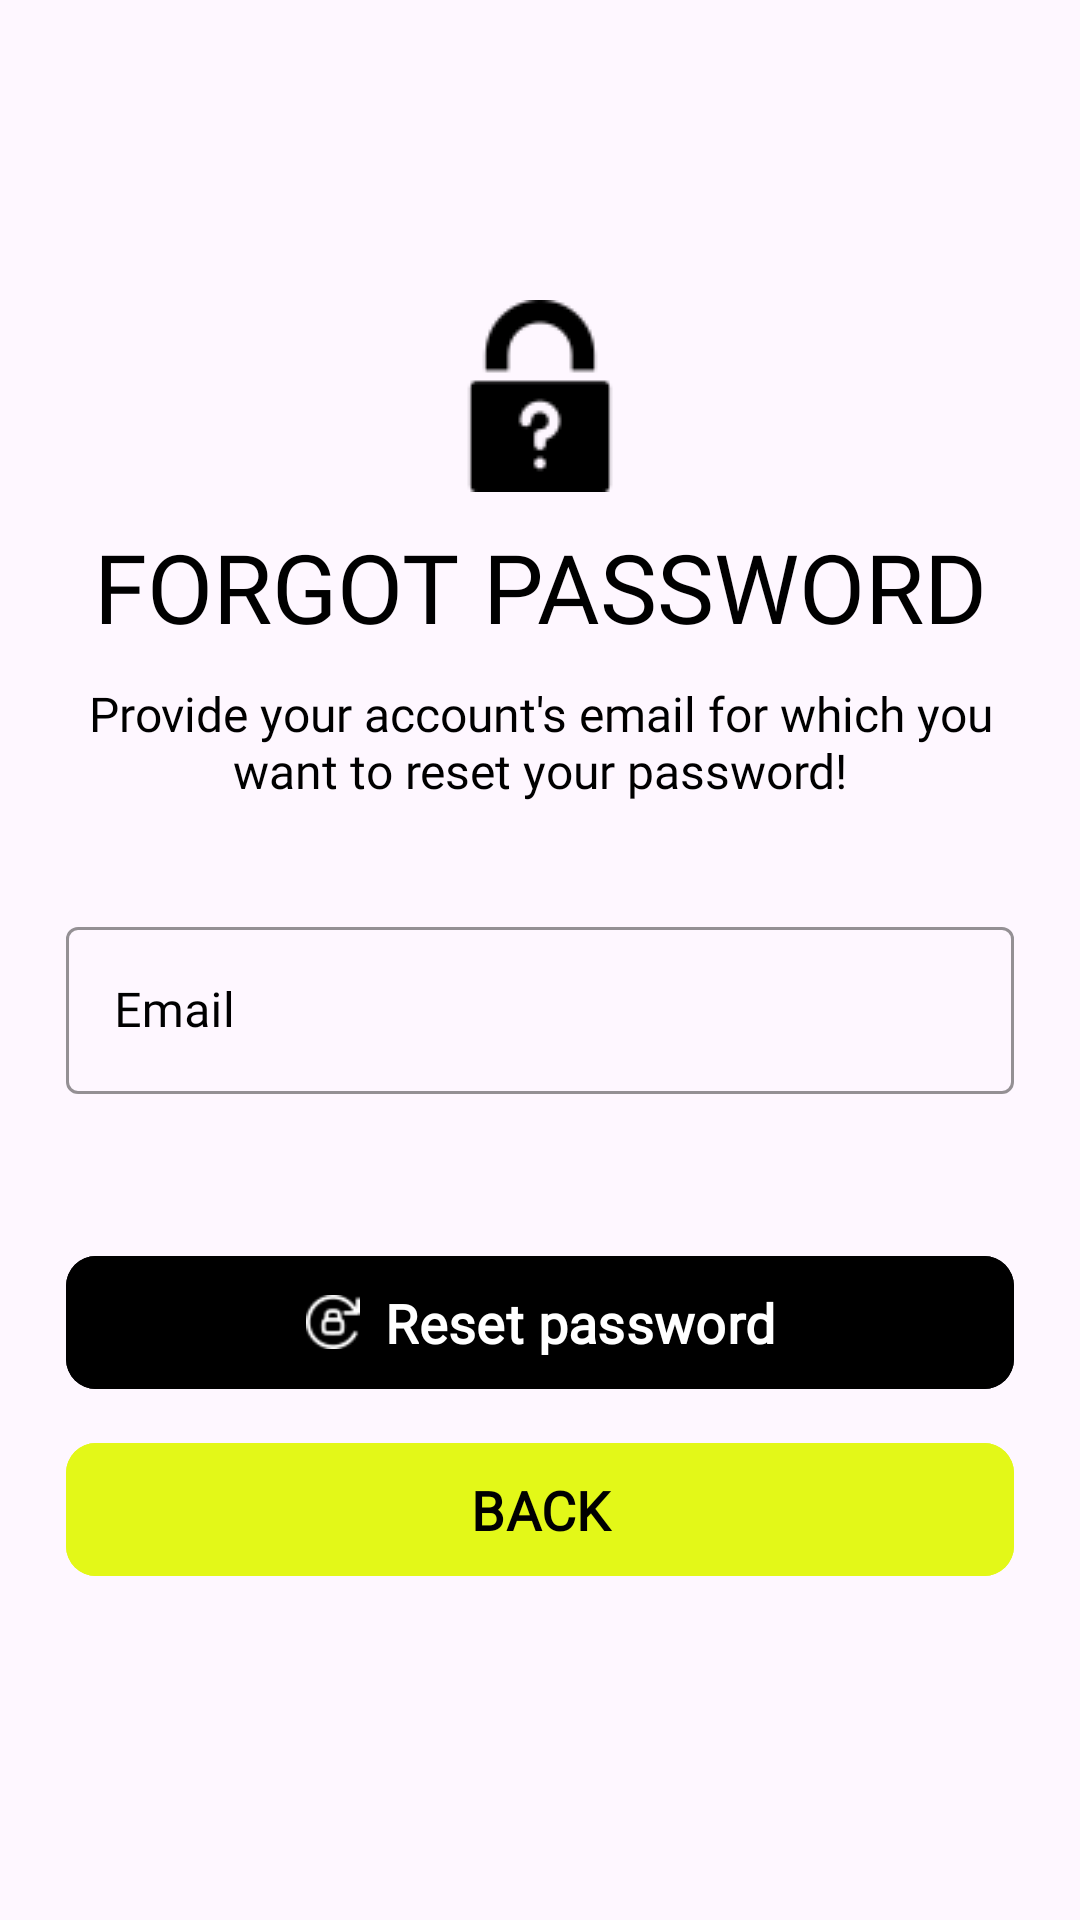

This screen was rendered from an Android layout file. Write that file and the resources it references.
<!-- AndroidManifest.xml: application theme Theme.MyFarePayApp -->
<!-- res/layout/activity_forgot_password.xml -->
<?xml version="1.0" encoding="utf-8"?>
<ScrollView xmlns:android="http://schemas.android.com/apk/res/android"
    xmlns:app="http://schemas.android.com/apk/res-auto"
    xmlns:tools="http://schemas.android.com/tools"
    android:layout_width="match_parent"
    android:layout_height="match_parent"
    tools:context=".ForgotPassword">

    <LinearLayout
        android:layout_width="match_parent"
        android:layout_height="wrap_content"
        android:orientation="vertical"
        android:layout_marginStart="22dp"
        android:layout_marginEnd="22dp">

        <androidx.constraintlayout.widget.ConstraintLayout
            android:layout_width="match_parent"
            android:layout_height="wrap_content"
            android:layout_marginTop="100dp">

            <ImageView
                android:layout_width="match_parent"
                android:layout_height="wrap_content"
                android:id="@+id/padlock"
                android:src="@drawable/forgot_pass"
                app:layout_constraintTop_toTopOf="parent"
                app:layout_constraintStart_toStartOf="parent"
                app:layout_constraintEnd_toEndOf="parent"
                app:layout_constraintBottom_toBottomOf="parent"/>

        </androidx.constraintlayout.widget.ConstraintLayout>


        <TextView
            android:layout_width="match_parent"
            android:layout_height="wrap_content"
            android:id="@+id/txt_forgotPass"
            android:text="FORGOT PASSWORD"
            android:textSize="32dp"
            android:textColor="@color/black"
            android:fontFamily="@font/abrilfatfaceregular"
            android:textAlignment="center"
            app:layout_constraintStart_toStartOf="parent"
            app:layout_constraintEnd_toEndOf="parent"
            app:layout_constraintTop_toBottomOf="@+id/padlock"
            android:layout_marginTop="10dp"/>

        <TextView
            android:layout_width="match_parent"
            android:layout_height="wrap_content"
            android:text="Provide your account's email for which you want to reset your password!"
            android:textSize="16dp"
            android:textColor="@color/black"
            android:fontFamily="@font/comfortaamedium"
            android:textAlignment="center"
            app:layout_constraintStart_toStartOf="parent"
            app:layout_constraintEnd_toEndOf="parent"
            app:layout_constraintTop_toBottomOf="@+id/txt_forgotPass"
            android:layout_marginTop="10dp"/>

        <com.google.android.material.textfield.TextInputLayout
            style="@style/Widget.MaterialComponents.TextInputLayout.OutlinedBox"
            android:layout_width="match_parent"
            android:layout_height="wrap_content"
            android:layout_marginTop="36dp"
            android:hint="Email"
            android:textColorHint="@color/black"
            app:boxStrokeColor="@color/black"
            app:hintAnimationEnabled="true"
            app:hintEnabled="true"
            app:hintTextColor="@color/black">

            <com.google.android.material.textfield.TextInputEditText
                android:id="@+id/email"
                android:layout_width="match_parent"
                android:layout_height="wrap_content"
                android:fontFamily="@font/comfortaabold"
                android:inputType="textEmailAddress"
                android:singleLine="true"
                android:textColor="@color/black" />
        </com.google.android.material.textfield.TextInputLayout>

        <FrameLayout
            android:layout_width="match_parent"
            android:layout_height="wrap_content"
            android:layout_marginTop="50dp">

            <ProgressBar
                android:layout_width="50dp"
                android:layout_height="50dp"
                android:id="@+id/progressBar_reset"
                android:layout_gravity="center_horizontal"
                android:visibility="invisible"/>

            <com.google.android.material.button.MaterialButton
                android:layout_width="match_parent"
                android:layout_height="wrap_content"
                android:id="@+id/btn_reset"
                android:backgroundTint="@color/black"
                android:fontFamily="@font/comfortaabold"
                android:paddingStart="20dp"
                android:paddingTop="10dp"
                android:paddingEnd="20dp"
                android:paddingBottom="10dp"
                android:text="Reset password"
                app:icon="@drawable/reset"
                app:iconGravity="textStart"
                app:iconTint="@color/white"
                android:textStyle="bold"
                android:textColor="@color/white"
                android:textSize="18sp"
                app:cornerRadius="10dp">
            </com.google.android.material.button.MaterialButton>

        </FrameLayout>
        <com.google.android.material.button.MaterialButton
            android:layout_width="match_parent"
            android:layout_height="wrap_content"
            android:id="@+id/btn_back"
            android:backgroundTint="@color/yellow"
            android:fontFamily="@font/comfortaabold"
            android:paddingStart="20dp"
            android:paddingTop="10dp"
            android:paddingEnd="20dp"
            android:paddingBottom="10dp"
            android:layout_marginTop="10dp"
            android:text="BACK"
            android:textStyle="bold"
            android:textColor="@color/black"
            android:textSize="18sp"
            app:icon="@drawable/back_btn"
            app:iconGravity="textStart"
            app:iconTint="@color/black"
            app:cornerRadius="10dp">
        </com.google.android.material.button.MaterialButton>
    </LinearLayout>


</ScrollView>
<!-- resources referenced by this layout -->
<resources>
  <color name="black">#FF000000</color>
  <color name="white">#FFFFFFFF</color>
  <color name="yellow">#E3F818</color>
  <!-- drawable forgot_pass: png bitmap (drawable, 1061 bytes) -->
  <!-- drawable reset: png bitmap (drawable, 728 bytes) -->
  <style name="Theme.MyFarePayApp" parent="Base.Theme.MyFarePayApp" />
  <style name="Base.Theme.MyFarePayApp" parent="Theme.Material3.DayNight.NoActionBar">
          
          
          <item name="android:statusBarColor">@android:color/transparent</item>
      </style>
</resources>
